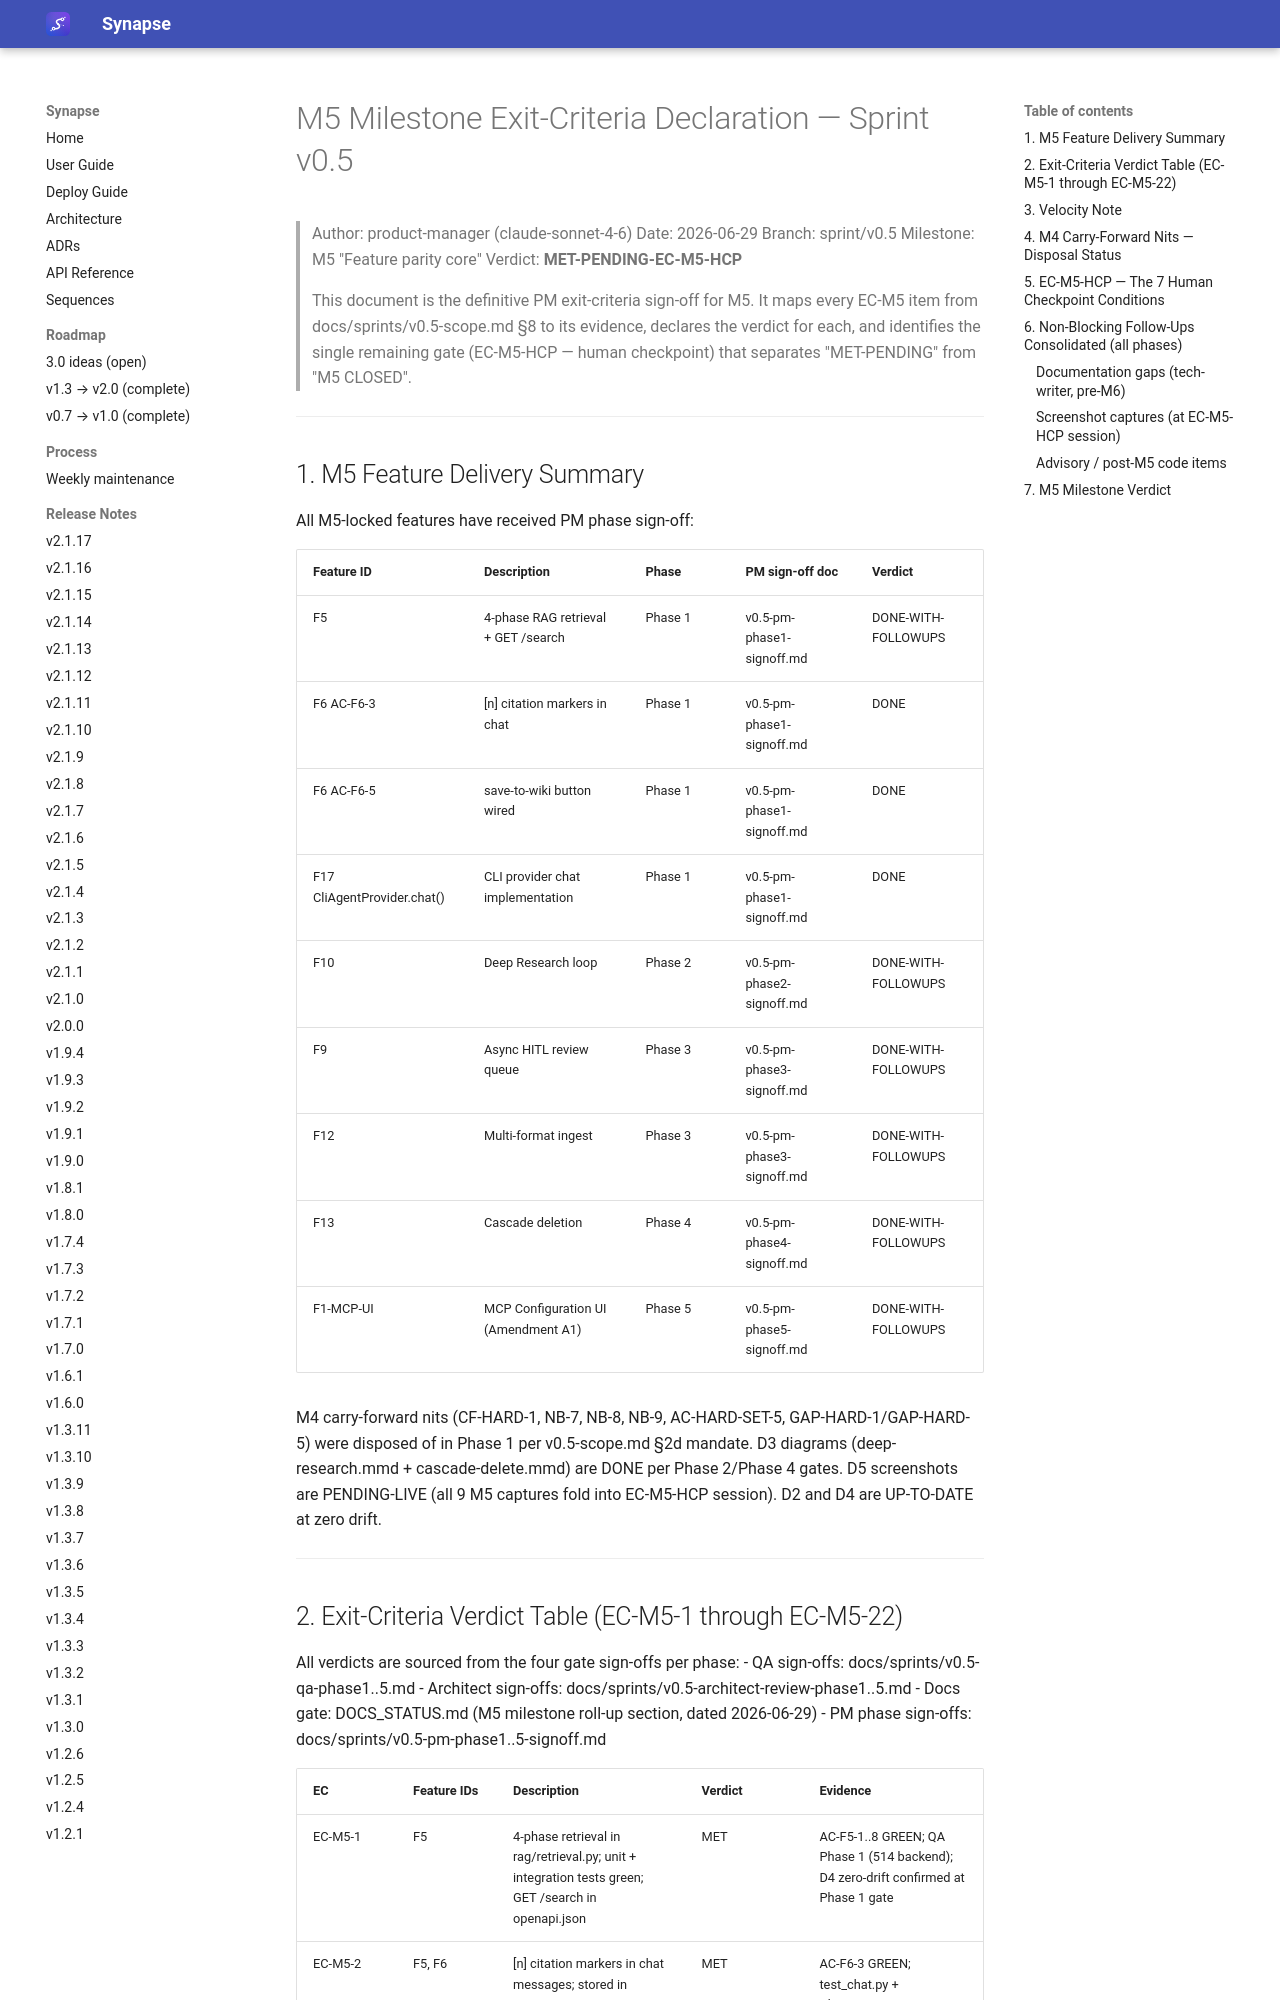

repository: Emanuele-Chiummo/llm-wiki-synapse · page: sprints/v0.5-m5-exit-criteria/index.html · generator: mkdocs

# M5 Milestone Exit-Criteria Declaration — Sprint v0.5

> Author: product-manager (claude-sonnet-4-6)
> Date: 2026-06-29
> Branch: sprint/v0.5
> Milestone: M5 "Feature parity core"
> Verdict: **MET-PENDING-EC-M5-HCP**
>
> This document is the definitive PM exit-criteria sign-off for M5. It maps every EC-M5
> item from docs/sprints/v0.5-scope.md §8 to its evidence, declares the verdict for each,
> and identifies the single remaining gate (EC-M5-HCP — human checkpoint) that separates
> "MET-PENDING" from "M5 CLOSED".

---

## 1. M5 Feature Delivery Summary

All M5-locked features have received PM phase sign-off:

| Feature ID | Description | Phase | PM sign-off doc | Verdict |
|------------|-------------|-------|----------------|---------|
| F5 | 4-phase RAG retrieval + GET /search | Phase 1 | v0.5-pm-phase1-signoff.md | DONE-WITH-FOLLOWUPS |
| F6 AC-F6-3 | [n] citation markers in chat | Phase 1 | v0.5-pm-phase1-signoff.md | DONE |
| F6 AC-F6-5 | save-to-wiki button wired | Phase 1 | v0.5-pm-phase1-signoff.md | DONE |
| F17 CliAgentProvider.chat() | CLI provider chat implementation | Phase 1 | v0.5-pm-phase1-signoff.md | DONE |
| F10 | Deep Research loop | Phase 2 | v0.5-pm-phase2-signoff.md | DONE-WITH-FOLLOWUPS |
| F9 | Async HITL review queue | Phase 3 | v0.5-pm-phase3-signoff.md | DONE-WITH-FOLLOWUPS |
| F12 | Multi-format ingest | Phase 3 | v0.5-pm-phase3-signoff.md | DONE-WITH-FOLLOWUPS |
| F13 | Cascade deletion | Phase 4 | v0.5-pm-phase4-signoff.md | DONE-WITH-FOLLOWUPS |
| F1-MCP-UI | MCP Configuration UI (Amendment A1) | Phase 5 | v0.5-pm-phase5-signoff.md | DONE-WITH-FOLLOWUPS |

M4 carry-forward nits (CF-HARD-1, NB-7, NB-8, NB-9, AC-HARD-SET-5, GAP-HARD-1/GAP-HARD-5)
were disposed of in Phase 1 per v0.5-scope.md §2d mandate. D3 diagrams (deep-research.mmd
+ cascade-delete.mmd) are DONE per Phase 2/Phase 4 gates. D5 screenshots are PENDING-LIVE
(all 9 M5 captures fold into EC-M5-HCP session). D2 and D4 are UP-TO-DATE at zero drift.

---
